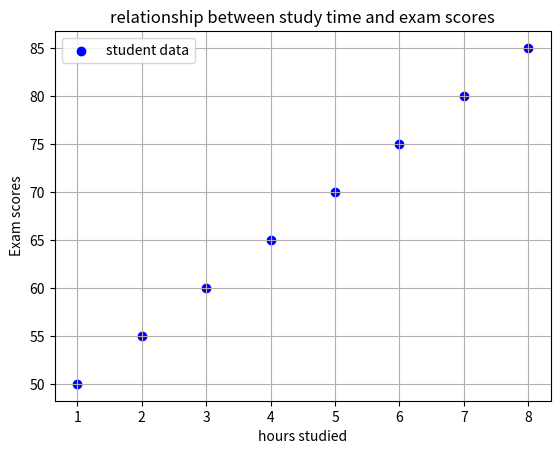

The script that saved this image:
import matplotlib.pyplot as plt

hours_studies=[1,2,3,4,5,6,7,8]
scores=[50,55,60,65,70,75,80,85]

plt.scatter(hours_studies,scores,color='blue',marker='o',label='student data')
plt.xlabel('hours studied')
plt.ylabel('Exam scores')
plt.title('relationship between study time and exam scores')
plt.legend()
plt.grid(True)
plt.show()
